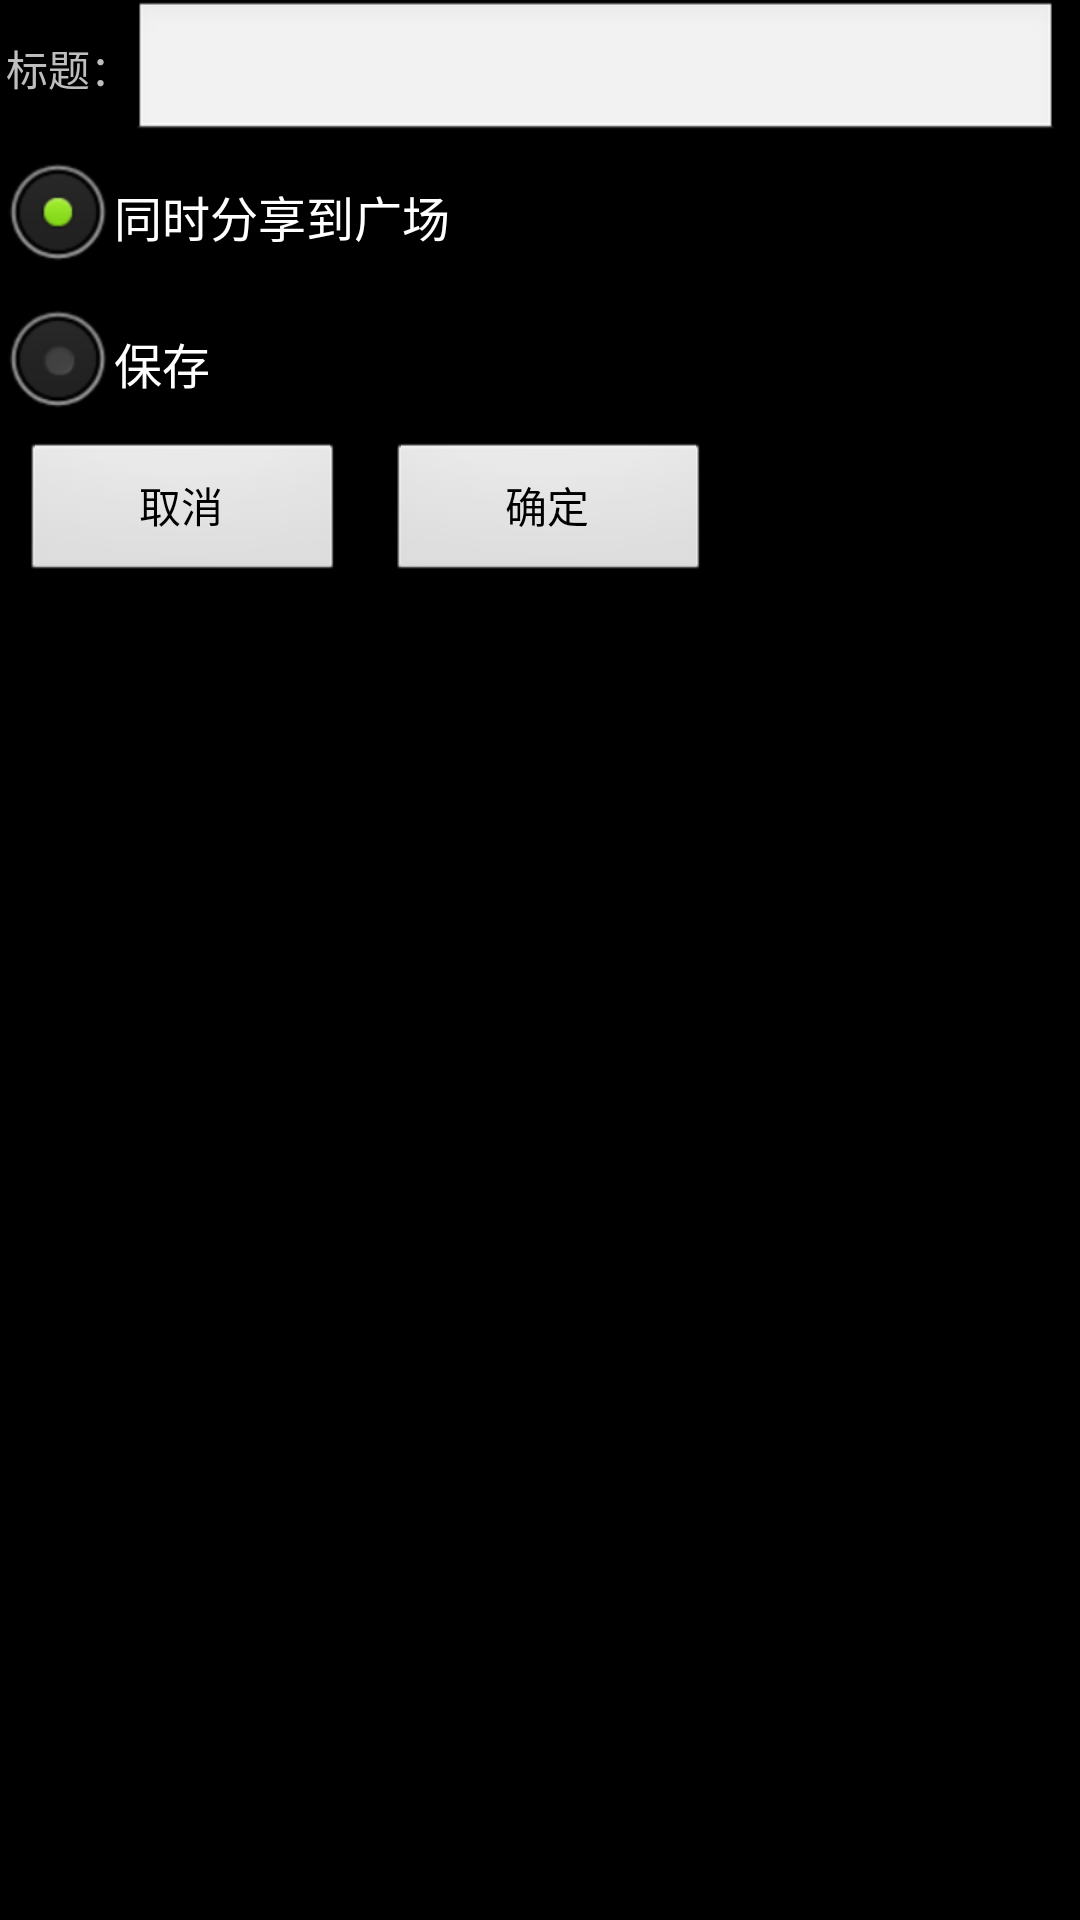

Produce the Android XML layout that renders to this screen, including the resource entries it uses.
<!-- AndroidManifest.xml: application theme ActivityNoTitle -->
<!-- res/layout/note_save_dialog.xml -->
<?xml version="1.0" encoding="utf-8"?>
<LinearLayout xmlns:android="http://schemas.android.com/apk/res/android"
    android:layout_width="match_parent"
    android:layout_height="match_parent"
    android:orientation="vertical" >
    
    <LinearLayout 
        android:layout_width="fill_parent"
        android:layout_height="wrap_content"
        >

        <TextView
            android:id="@+id/textView1"
            android:layout_width="wrap_content"
            android:layout_height="wrap_content"
            android:layout_marginLeft="2dip"
            android:text="标题：" />
        <EditText 
            android:id="@+id/editText1"
            android:layout_width="fill_parent"
            android:layout_height="wrap_content"
            android:layout_marginRight="7dip"
            android:singleLine="true"
            android:maxLength = "10"
            />
        
    </LinearLayout>
    
    <RadioGroup
        android:id="@+id/note_save_group"
        android:layout_width="fill_parent"
        android:layout_height="wrap_content"
        android:orientation="vertical" >

        <RadioButton
            android:id="@+id/save_and_share"
            android:layout_width="wrap_content"
            android:layout_height="wrap_content"
            android:checked="true"
            android:gravity="center"
            android:text="@string/save_and_share"
            android:textColor="@color/white"
            android:textStyle="normal" />

        <TextView
            android:layout_width="fill_parent"
            android:layout_height="1dip"
            android:background="@drawable/custom_dialog_line" />

        <RadioButton
            android:id="@+id/save_only"
            android:layout_width="wrap_content"
            android:layout_height="wrap_content"
            android:gravity="center"
            android:text="@string/save_only"
            android:textColor="@color/white"
            android:textStyle="normal" />
        
        <TextView
            android:layout_width="fill_parent"
            android:layout_height="1dip"
            android:background="@drawable/custom_dialog_line" />
    </RadioGroup>
    
     <TextView
         android:layout_width="fill_parent"
         android:layout_height="1dip"
         android:background="@drawable/custom_dialog_line" />
    
     <LinearLayout
         android:layout_width="244dp"
         android:layout_height="wrap_content"
         android:gravity="center_horizontal"
         android:orientation="horizontal" >

        <Button
            android:id="@+id/note_save_cancel"
            android:layout_width="wrap_content"
            android:layout_height="wrap_content"
            android:layout_marginLeft="7dip"
            android:layout_marginRight="7dip"
            android:layout_weight="1"
            android:singleLine="true"
            android:text="取消"
            android:textColor="@color/black"
            android:textStyle="normal" />

        <Button
            android:id="@+id/note_save_ok"
            android:layout_width="wrap_content"
            android:layout_height="wrap_content"
            android:layout_marginLeft="7dip"
            android:layout_marginRight="7dip"
            android:layout_weight="1"
            android:singleLine="true"
            android:text="确定"
            android:textColor="@color/black"
            android:textStyle="normal" />
    </LinearLayout>

</LinearLayout>
<!-- resources referenced by this layout -->
<resources>
  <color name="black">#ff000000</color>
  <color name="white">#ffffff</color>
  <string name="save_and_share">同时分享到广场</string>
  <string name="save_only">保存</string>
  <style name="ActivityNoTitle" parent="android:Theme">
  <item name="android:windowNoTitle">true</item>
  </style>
</resources>
